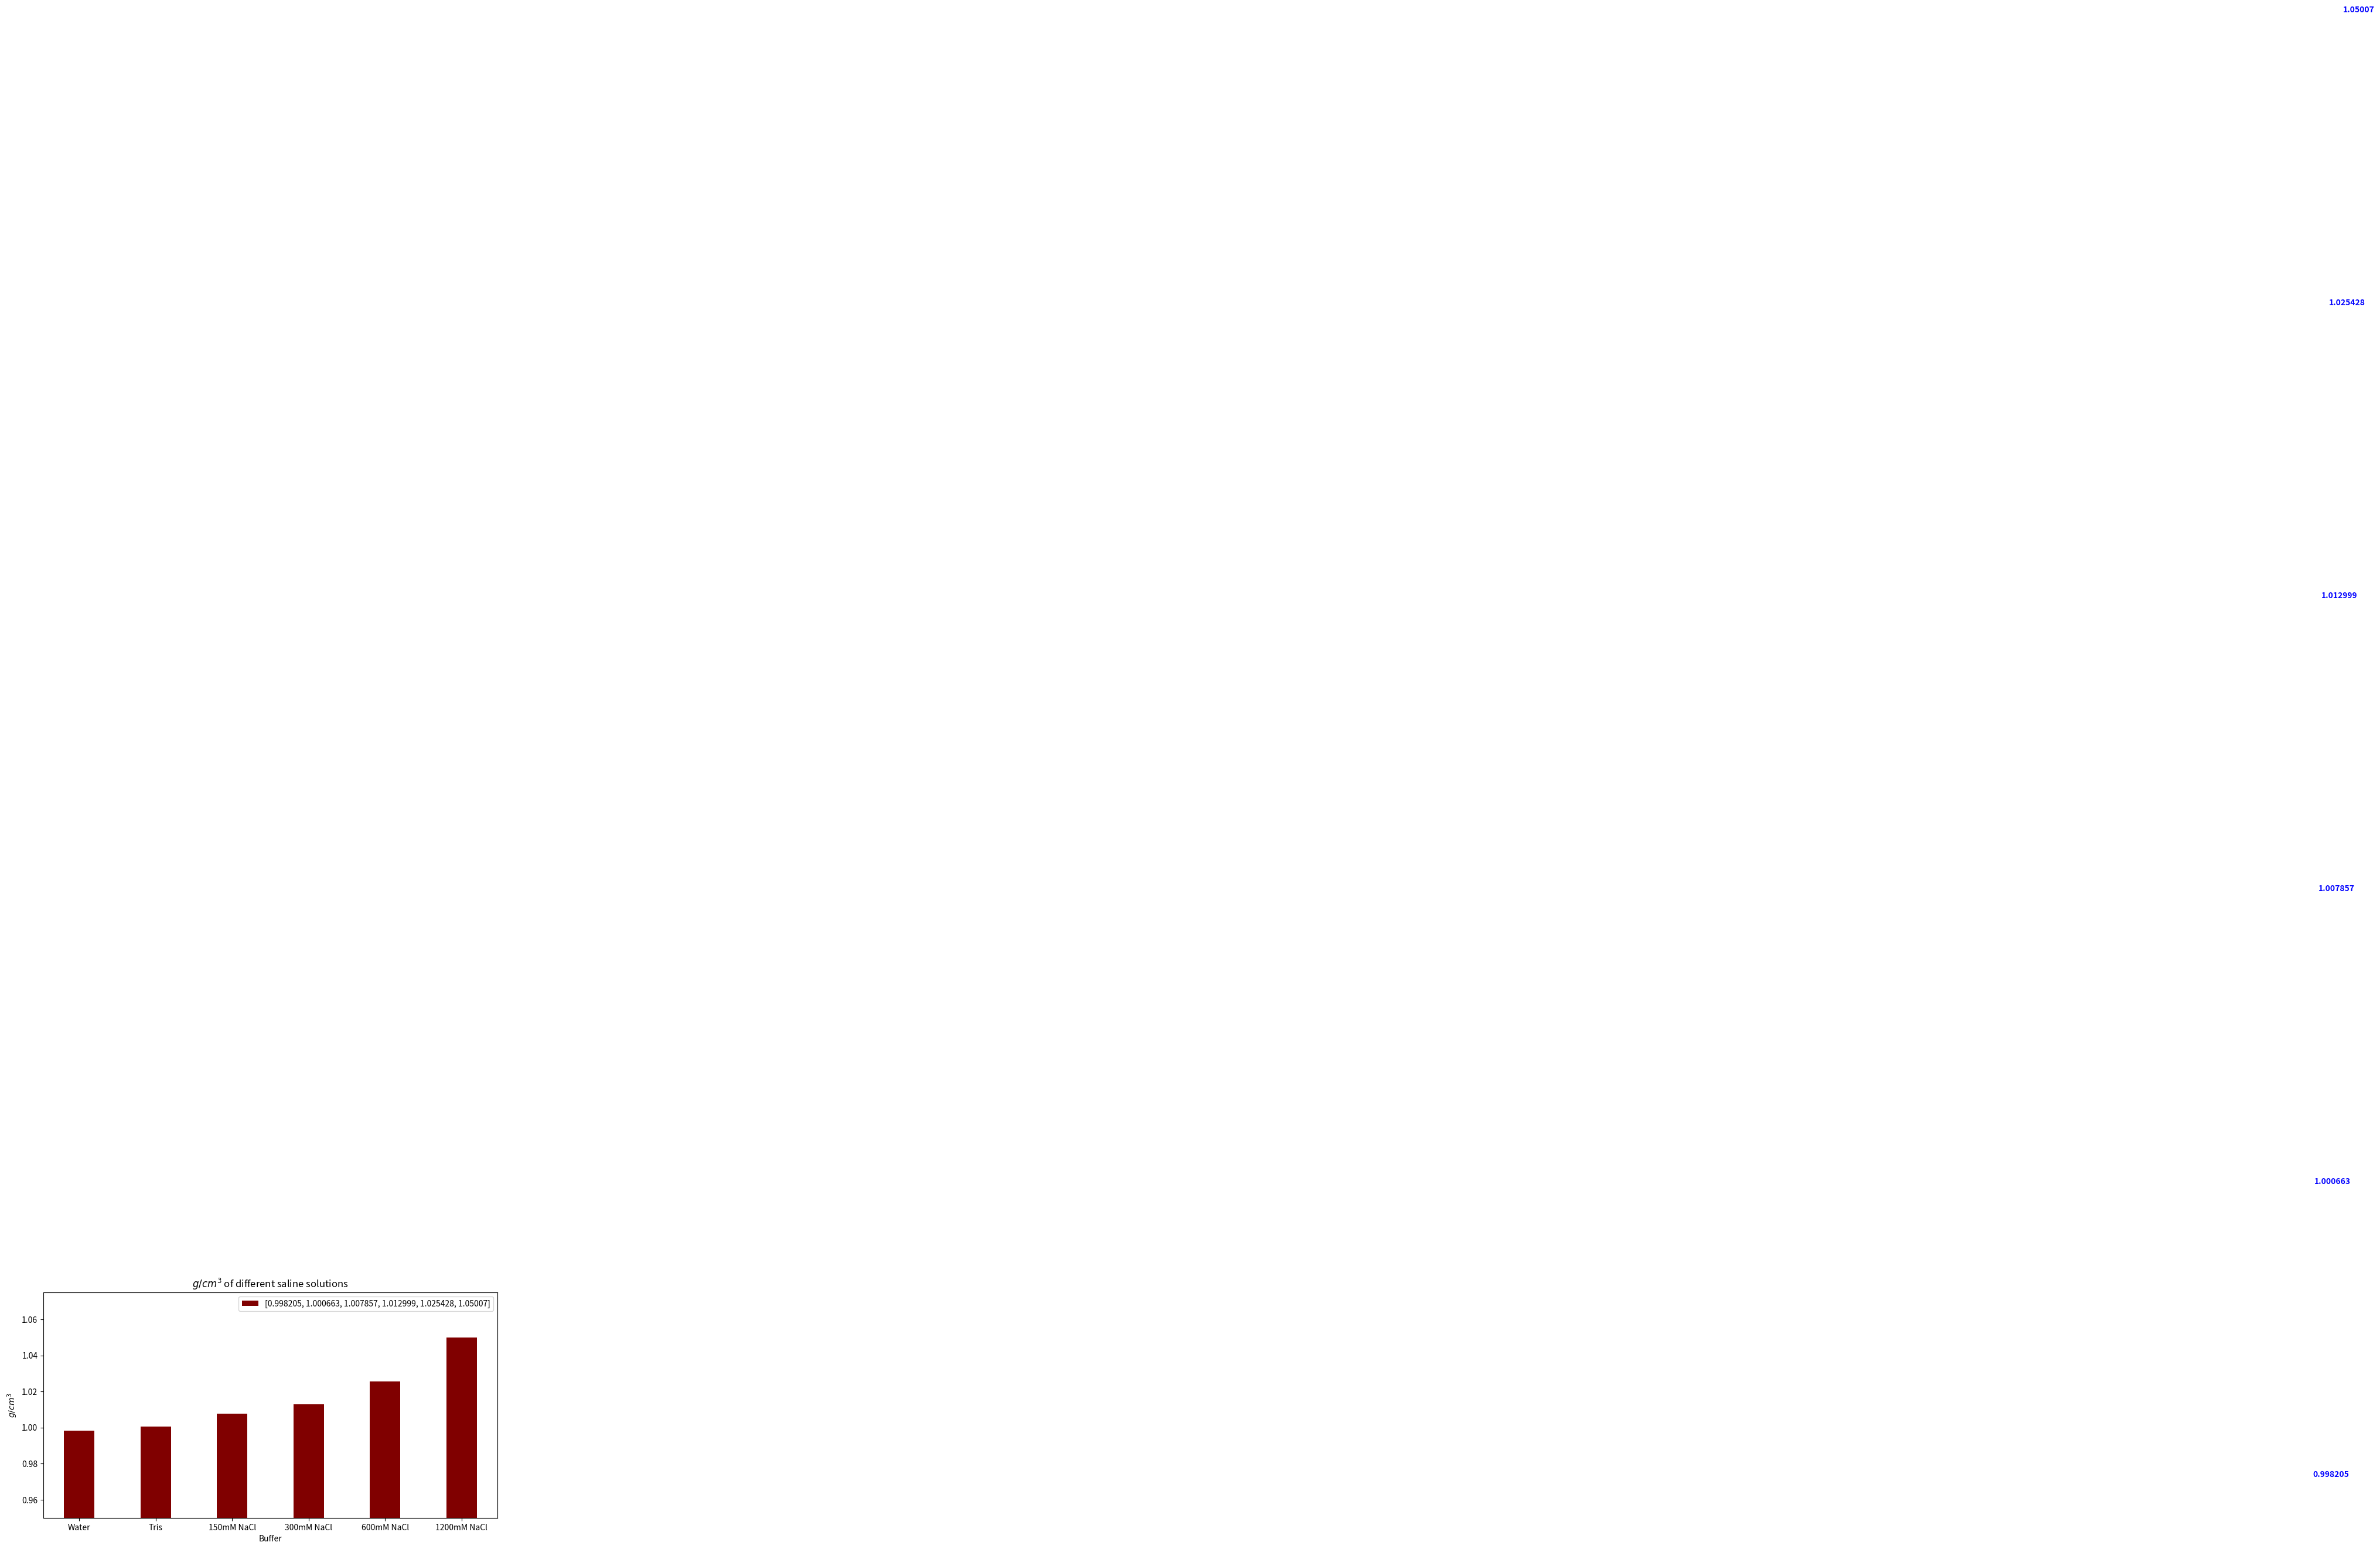

This chart was generated by the following Python code:
import numpy as np
import matplotlib.pyplot as plt


# creating the dataset
data = {"Water":0.998205, "Tris":1.000663, "150mM NaCl":1.007857,
        "300mM NaCl":1.012999,"600mM NaCl":1.025428, "1200mM NaCl":1.050070}
x = list(data.keys())
y = list(data.values())

fig = plt.figure(figsize = (10, 5))
plt.ylim(0.95, 1.075)
# creating the bar plot
plt.bar(x, y, color ='maroon',
        width = 0.4)

# Add a legend
plt.legend([y])

# Add labels to each bar with the y value
for i, v in enumerate(y):
    fig.text(v + 3, i + .25, str(v), color='blue', fontweight='bold')

# Add x and y labels and a title
plt.xlabel("Buffer")
plt.ylabel("$g/cm^3$")
plt.title("$g/cm^3$ of different saline solutions")

# Show the plot
plt.show()
